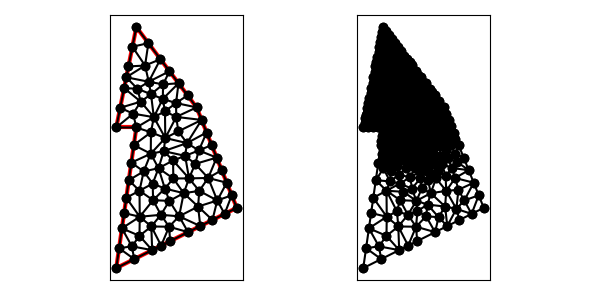

Data behind this chart, as committed beside it:
1.000000000000000000e+01, 1.000000000000000000e+01, 9.000000000000000000e+00, 3.000000000000000000e+00, 1.500000000000000000e+01, 6.000000000000000000e+00, 1.300000000000000000e+01, 1.100000000000000000e+01, 1.000000000000000000e+01, 1.500000000000000000e+01, 9.000000000000000000e+00, 1.000000000000000000e+01, 9.392232270276368311e+00, 1.196116135138183978e+01, 1.005416183944904240e+01, 1.192772130900884697e+01, 9.500000000000000000e+00, 1.250000000000000000e+01, 9.648798036575136905e+00, 1.212962755346356225e+01, 0.000000000000000000e+00, 2.344743756341585023e-02
1.000000000000000000e+01, 1.000000000000000000e+01, 9.000000000000000000e+00, 3.000000000000000000e+00, 1.500000000000000000e+01, 6.000000000000000000e+00, 1.300000000000000000e+01, 1.100000000000000000e+01, 1.000000000000000000e+01, 1.500000000000000000e+01, 9.000000000000000000e+00, 1.000000000000000000e+01, 1.400000000000000000e+01, 8.500000000000000000e+00, 1.375000000000000000e+01, 9.125000000000000000e+00, 1.311081606310363945e+01, 8.855897144322771197e+00, 1.362027202103454648e+01, 8.826965714774257066e+00, 1.000000000000000000e+00, 1.319211797108759965e-01
1.000000000000000000e+01, 1.000000000000000000e+01, 9.000000000000000000e+00, 3.000000000000000000e+00, 1.500000000000000000e+01, 6.000000000000000000e+00, 1.300000000000000000e+01, 1.100000000000000000e+01, 1.000000000000000000e+01, 1.500000000000000000e+01, 9.000000000000000000e+00, 1.000000000000000000e+01, 1.164999999999999858e+01, 1.280000000000000071e+01, 1.133266834451614713e+01, 1.214631368538688783e+01, 1.209999999999999964e+01, 1.219999999999999929e+01, 1.169422278150538119e+01, 1.238210456179562868e+01, 0.000000000000000000e+00, 2.602238071562934171e-02
1.000000000000000000e+01, 1.000000000000000000e+01, 9.000000000000000000e+00, 3.000000000000000000e+00, 1.500000000000000000e+01, 6.000000000000000000e+00, 1.300000000000000000e+01, 1.100000000000000000e+01, 1.000000000000000000e+01, 1.500000000000000000e+01, 9.000000000000000000e+00, 1.000000000000000000e+01, 1.164999999999999858e+01, 1.280000000000000071e+01, 1.119999999999999929e+01, 1.340000000000000036e+01, 1.061777599578472575e+01, 1.227644480084305556e+01, 1.115592533192823943e+01, 1.282548160028101769e+01, 0.000000000000000000e+00, 2.759964006118194660e-02
1.000000000000000000e+01, 1.000000000000000000e+01, 9.000000000000000000e+00, 3.000000000000000000e+00, 1.500000000000000000e+01, 6.000000000000000000e+00, 1.300000000000000000e+01, 1.100000000000000000e+01, 1.000000000000000000e+01, 1.500000000000000000e+01, 9.000000000000000000e+00, 1.000000000000000000e+01, 9.196116135138185044e+00, 1.098058067569091989e+01, 9.840276948381031730e+00, 1.068886232164720873e+01, 1.021929025455791340e+01, 1.128584780316625391e+01, 9.751894446025708874e+00, 1.098509693350146144e+01, 0.000000000000000000e+00, 1.297349120537642266e-02
1.000000000000000000e+01, 1.000000000000000000e+01, 9.000000000000000000e+00, 3.000000000000000000e+00, 1.500000000000000000e+01, 6.000000000000000000e+00, 1.300000000000000000e+01, 1.100000000000000000e+01, 1.000000000000000000e+01, 1.500000000000000000e+01, 9.000000000000000000e+00, 1.000000000000000000e+01, 9.392232270276368311e+00, 1.196116135138183978e+01, 9.196116135138185044e+00, 1.098058067569091989e+01, 1.021929025455791340e+01, 1.128584780316625391e+01, 9.602546219990822252e+00, 1.140919661007967001e+01, 0.000000000000000000e+00, 1.540499823984896842e-02
1.000000000000000000e+01, 1.000000000000000000e+01, 9.000000000000000000e+00, 3.000000000000000000e+00, 1.500000000000000000e+01, 6.000000000000000000e+00, 1.300000000000000000e+01, 1.100000000000000000e+01, 1.000000000000000000e+01, 1.500000000000000000e+01, 9.000000000000000000e+00, 1.000000000000000000e+01, 1.073103674679706288e+01, 1.165543601054238643e+01, 1.061777599578472575e+01, 1.227644480084305556e+01, 1.005416183944904240e+01, 1.192772130900884697e+01, 1.046765819401027642e+01, 1.195320070679809454e+01, 0.000000000000000000e+00, 2.368022080030412341e-02
1.000000000000000000e+01, 1.000000000000000000e+01, 9.000000000000000000e+00, 3.000000000000000000e+00, 1.500000000000000000e+01, 6.000000000000000000e+00, 1.300000000000000000e+01, 1.100000000000000000e+01, 1.000000000000000000e+01, 1.500000000000000000e+01, 9.000000000000000000e+00, 1.000000000000000000e+01, 1.021929025455791340e+01, 1.128584780316625391e+01, 1.073103674679706288e+01, 1.165543601054238643e+01, 1.005416183944904240e+01, 1.192772130900884697e+01, 1.033482961360134134e+01, 1.162300170757249695e+01, 0.000000000000000000e+00, 2.063421676535134516e-02
1.000000000000000000e+01, 1.000000000000000000e+01, 9.000000000000000000e+00, 3.000000000000000000e+00, 1.500000000000000000e+01, 6.000000000000000000e+00, 1.300000000000000000e+01, 1.100000000000000000e+01, 1.000000000000000000e+01, 1.500000000000000000e+01, 9.000000000000000000e+00, 1.000000000000000000e+01, 1.197619944317830232e+01, 1.121650963552489877e+01, 1.300000000000000000e+01, 1.100000000000000000e+01, 1.255000000000000071e+01, 1.159999999999999964e+01, 1.250873314772609923e+01, 1.127216987850830066e+01, 1.000000000000000000e+00, 1.925310066105112919e-02
1.000000000000000000e+01, 1.000000000000000000e+01, 9.000000000000000000e+00, 3.000000000000000000e+00, 1.500000000000000000e+01, 6.000000000000000000e+00, 1.300000000000000000e+01, 1.100000000000000000e+01, 1.000000000000000000e+01, 1.500000000000000000e+01, 9.000000000000000000e+00, 1.000000000000000000e+01, 1.061777599578472575e+01, 1.227644480084305556e+01, 1.119999999999999929e+01, 1.340000000000000036e+01, 1.043460136526974402e+01, 1.308399676255212896e+01, 1.075079245368482361e+01, 1.292014718779839733e+01, 0.000000000000000000e+00, 2.759964006118194660e-02
1.000000000000000000e+01, 1.000000000000000000e+01, 9.000000000000000000e+00, 3.000000000000000000e+00, 1.500000000000000000e+01, 6.000000000000000000e+00, 1.300000000000000000e+01, 1.100000000000000000e+01, 1.000000000000000000e+01, 1.500000000000000000e+01, 9.000000000000000000e+00, 1.000000000000000000e+01, 9.840276948381031730e+00, 1.068886232164720873e+01, 9.000000000000000000e+00, 1.000000000000000000e+01, 1.000000000000000000e+01, 1.000000000000000000e+01, 9.613425649460344502e+00, 1.022962077388240232e+01, 1.000000000000000000e+00, 1.277623740382963571e-02
1.000000000000000000e+01, 1.000000000000000000e+01, 9.000000000000000000e+00, 3.000000000000000000e+00, 1.500000000000000000e+01, 6.000000000000000000e+00, 1.300000000000000000e+01, 1.100000000000000000e+01, 1.000000000000000000e+01, 1.500000000000000000e+01, 9.000000000000000000e+00, 1.000000000000000000e+01, 1.043460136526974402e+01, 1.308399676255212896e+01, 1.059999999999999964e+01, 1.419999999999999929e+01, 9.803883864861814956e+00, 1.401941932430908011e+01, 1.027949507671051954e+01, 1.376780536228706886e+01, 0.000000000000000000e+00, 2.875439428589700308e-02
1.000000000000000000e+01, 1.000000000000000000e+01, 9.000000000000000000e+00, 3.000000000000000000e+00, 1.500000000000000000e+01, 6.000000000000000000e+00, 1.300000000000000000e+01, 1.100000000000000000e+01, 1.000000000000000000e+01, 1.500000000000000000e+01, 9.000000000000000000e+00, 1.000000000000000000e+01, 1.131668093611407500e+01, 1.141984993525397130e+01, 1.073103674679706288e+01, 1.165543601054238643e+01, 1.087051940681235607e+01, 1.051316335446814776e+01, 1.097274569657449739e+01, 1.119614976675483575e+01, 0.000000000000000000e+00, 2.447494209274004781e-02
1.000000000000000000e+01, 1.000000000000000000e+01, 9.000000000000000000e+00, 3.000000000000000000e+00, 1.500000000000000000e+01, 6.000000000000000000e+00, 1.300000000000000000e+01, 1.100000000000000000e+01, 1.000000000000000000e+01, 1.500000000000000000e+01, 9.000000000000000000e+00, 1.000000000000000000e+01, 9.500000000000000000e+00, 1.250000000000000000e+01, 1.005416183944904240e+01, 1.192772130900884697e+01, 1.061777599578472575e+01, 1.227644480084305556e+01, 1.005731261174459057e+01, 1.223472203661729907e+01, 0.000000000000000000e+00, 2.368022080030412341e-02
1.000000000000000000e+01, 1.000000000000000000e+01, 9.000000000000000000e+00, 3.000000000000000000e+00, 1.500000000000000000e+01, 6.000000000000000000e+00, 1.300000000000000000e+01, 1.100000000000000000e+01, 1.000000000000000000e+01, 1.500000000000000000e+01, 9.000000000000000000e+00, 1.000000000000000000e+01, 1.043460136526974402e+01, 1.308399676255212896e+01, 9.500000000000000000e+00, 1.250000000000000000e+01, 1.061777599578472575e+01, 1.227644480084305556e+01, 1.018412578701815541e+01, 1.262014718779839484e+01, 0.000000000000000000e+00, 2.713908934150196031e-02
1.000000000000000000e+01, 1.000000000000000000e+01, 9.000000000000000000e+00, 3.000000000000000000e+00, 1.500000000000000000e+01, 6.000000000000000000e+00, 1.300000000000000000e+01, 1.100000000000000000e+01, 1.000000000000000000e+01, 1.500000000000000000e+01, 9.000000000000000000e+00, 1.000000000000000000e+01, 9.392232270276368311e+00, 1.196116135138183978e+01, 1.021929025455791340e+01, 1.128584780316625391e+01, 1.005416183944904240e+01, 1.192772130900884697e+01, 9.888561454761108038e+00, 1.172491015451898022e+01, 0.000000000000000000e+00, 2.063421676535134516e-02
1.000000000000000000e+01, 1.000000000000000000e+01, 9.000000000000000000e+00, 3.000000000000000000e+00, 1.500000000000000000e+01, 6.000000000000000000e+00, 1.300000000000000000e+01, 1.100000000000000000e+01, 1.000000000000000000e+01, 1.500000000000000000e+01, 9.000000000000000000e+00, 1.000000000000000000e+01, 9.000000000000000000e+00, 1.000000000000000000e+01, 9.840276948381031730e+00, 1.068886232164720873e+01, 9.196116135138185044e+00, 1.098058067569091989e+01, 9.345464361173071666e+00, 1.055648099911270954e+01, 0.000000000000000000e+00, 1.277623740382963571e-02
1.000000000000000000e+01, 1.000000000000000000e+01, 9.000000000000000000e+00, 3.000000000000000000e+00, 1.500000000000000000e+01, 6.000000000000000000e+00, 1.300000000000000000e+01, 1.100000000000000000e+01, 1.000000000000000000e+01, 1.500000000000000000e+01, 9.000000000000000000e+00, 1.000000000000000000e+01, 1.087051940681235607e+01, 1.051316335446814776e+01, 9.840276948381031730e+00, 1.068886232164720873e+01, 1.000000000000000000e+01, 1.000000000000000000e+01, 1.023693211839779593e+01, 1.040067522537178490e+01, 1.000000000000000000e+00, 1.297349120537642266e-02
1.000000000000000000e+01, 1.000000000000000000e+01, 9.000000000000000000e+00, 3.000000000000000000e+00, 1.500000000000000000e+01, 6.000000000000000000e+00, 1.300000000000000000e+01, 1.100000000000000000e+01, 1.000000000000000000e+01, 1.500000000000000000e+01, 9.000000000000000000e+00, 1.000000000000000000e+01, 1.021929025455791340e+01, 1.128584780316625391e+01, 9.840276948381031730e+00, 1.068886232164720873e+01, 1.087051940681235607e+01, 1.051316335446814776e+01, 1.031002886991709921e+01, 1.082929115976053680e+01, 0.000000000000000000e+00, 1.297349120537642266e-02
1.000000000000000000e+01, 1.000000000000000000e+01, 9.000000000000000000e+00, 3.000000000000000000e+00, 1.500000000000000000e+01, 6.000000000000000000e+00, 1.300000000000000000e+01, 1.100000000000000000e+01, 1.000000000000000000e+01, 1.500000000000000000e+01, 9.000000000000000000e+00, 1.000000000000000000e+01, 1.209999999999999964e+01, 1.219999999999999929e+01, 1.131668093611407500e+01, 1.141984993525397130e+01, 1.197619944317830232e+01, 1.121650963552489877e+01, 1.179762679309745899e+01, 1.161211985692628978e+01, 0.000000000000000000e+00, 2.602238071562934171e-02
1.000000000000000000e+01, 1.000000000000000000e+01, 9.000000000000000000e+00, 3.000000000000000000e+00, 1.500000000000000000e+01, 6.000000000000000000e+00, 1.300000000000000000e+01, 1.100000000000000000e+01, 1.000000000000000000e+01, 1.500000000000000000e+01, 9.000000000000000000e+00, 1.000000000000000000e+01, 1.087051940681235607e+01, 1.051316335446814776e+01, 1.073103674679706288e+01, 1.165543601054238643e+01, 1.021929025455791340e+01, 1.128584780316625391e+01, 1.060694880272244411e+01, 1.115148238939226388e+01, 0.000000000000000000e+00, 2.063421676535134516e-02
1.000000000000000000e+01, 1.000000000000000000e+01, 9.000000000000000000e+00, 3.000000000000000000e+00, 1.500000000000000000e+01, 6.000000000000000000e+00, 1.300000000000000000e+01, 1.100000000000000000e+01, 1.000000000000000000e+01, 1.500000000000000000e+01, 9.000000000000000000e+00, 1.000000000000000000e+01, 1.133266834451614713e+01, 1.214631368538688783e+01, 1.061777599578472575e+01, 1.227644480084305556e+01, 1.073103674679706288e+01, 1.165543601054238643e+01, 1.089382702903264466e+01, 1.202606483225744505e+01, 0.000000000000000000e+00, 2.507864275243465446e-02
1.000000000000000000e+01, 1.000000000000000000e+01, 9.000000000000000000e+00, 3.000000000000000000e+00, 1.500000000000000000e+01, 6.000000000000000000e+00, 1.300000000000000000e+01, 1.100000000000000000e+01, 1.000000000000000000e+01, 1.500000000000000000e+01, 9.000000000000000000e+00, 1.000000000000000000e+01, 1.133266834451614713e+01, 1.214631368538688783e+01, 1.073103674679706288e+01, 1.165543601054238643e+01, 1.131668093611407500e+01, 1.141984993525397130e+01, 1.112679534247576107e+01, 1.174053321039441578e+01, 0.000000000000000000e+00, 2.507864275243465446e-02
1.000000000000000000e+01, 1.000000000000000000e+01, 9.000000000000000000e+00, 3.000000000000000000e+00, 1.500000000000000000e+01, 6.000000000000000000e+00, 1.300000000000000000e+01, 1.100000000000000000e+01, 1.000000000000000000e+01, 1.500000000000000000e+01, 9.000000000000000000e+00, 1.000000000000000000e+01, 1.262438751378958202e+01, 7.465823072959455686e+00, 1.357696018285336947e+01, 7.486239302945247864e+00, 1.293054883499062235e+01, 8.186213503647250533e+00, 1.304396551054452402e+01, 7.712758626517318028e+00, 0.000000000000000000e+00, 2.014811366032458195e-01
1.000000000000000000e+01, 1.000000000000000000e+01, 9.000000000000000000e+00, 3.000000000000000000e+00, 1.500000000000000000e+01, 6.000000000000000000e+00, 1.300000000000000000e+01, 1.100000000000000000e+01, 1.000000000000000000e+01, 1.500000000000000000e+01, 9.000000000000000000e+00, 1.000000000000000000e+01, 1.131668093611407500e+01, 1.141984993525397130e+01, 1.087051940681235607e+01, 1.051316335446814776e+01, 1.142582609275990890e+01, 1.080302520787879139e+01, 1.120434214522877880e+01, 1.091201283253363563e+01, 0.000000000000000000e+00, 2.447494209274004781e-02
1.000000000000000000e+01, 1.000000000000000000e+01, 9.000000000000000000e+00, 3.000000000000000000e+00, 1.500000000000000000e+01, 6.000000000000000000e+00, 1.300000000000000000e+01, 1.100000000000000000e+01, 1.000000000000000000e+01, 1.500000000000000000e+01, 9.000000000000000000e+00, 1.000000000000000000e+01, 1.209999999999999964e+01, 1.219999999999999929e+01, 1.133266834451614713e+01, 1.214631368538688783e+01, 1.131668093611407500e+01, 1.141984993525397130e+01, 1.158311642687674059e+01, 1.192205454021362065e+01, 0.000000000000000000e+00, 2.602238071562934171e-02
1.000000000000000000e+01, 1.000000000000000000e+01, 9.000000000000000000e+00, 3.000000000000000000e+00, 1.500000000000000000e+01, 6.000000000000000000e+00, 1.300000000000000000e+01, 1.100000000000000000e+01, 1.000000000000000000e+01, 1.500000000000000000e+01, 9.000000000000000000e+00, 1.000000000000000000e+01, 1.300000000000000000e+01, 1.100000000000000000e+01, 1.197619944317830232e+01, 1.121650963552489877e+01, 1.198787075444233174e+01, 1.052645476875884611e+01, 1.232135673254021135e+01, 1.091432146809458281e+01, 1.000000000000000000e+00, 2.625405186572585606e-02
1.000000000000000000e+01, 1.000000000000000000e+01, 9.000000000000000000e+00, 3.000000000000000000e+00, 1.500000000000000000e+01, 6.000000000000000000e+00, 1.300000000000000000e+01, 1.100000000000000000e+01, 1.000000000000000000e+01, 1.500000000000000000e+01, 9.000000000000000000e+00, 1.000000000000000000e+01, 1.164999999999999858e+01, 1.280000000000000071e+01, 1.061777599578472575e+01, 1.227644480084305556e+01, 1.133266834451614713e+01, 1.214631368538688783e+01, 1.120014811343362204e+01, 1.240758616207664744e+01, 0.000000000000000000e+00, 2.630228704878199292e-02
1.000000000000000000e+01, 1.000000000000000000e+01, 9.000000000000000000e+00, 3.000000000000000000e+00, 1.500000000000000000e+01, 6.000000000000000000e+00, 1.300000000000000000e+01, 1.100000000000000000e+01, 1.000000000000000000e+01, 1.500000000000000000e+01, 9.000000000000000000e+00, 1.000000000000000000e+01, 1.350000000000000000e+01, 9.750000000000000000e+00, 1.252269857675607767e+01, 9.223443433070453779e+00, 1.311081606310363945e+01, 8.855897144322771197e+00, 1.304450487995323904e+01, 9.276446859131075584e+00, 1.000000000000000000e+00, 1.319211797108759965e-01
1.000000000000000000e+01, 1.000000000000000000e+01, 9.000000000000000000e+00, 3.000000000000000000e+00, 1.500000000000000000e+01, 6.000000000000000000e+00, 1.300000000000000000e+01, 1.100000000000000000e+01, 1.000000000000000000e+01, 1.500000000000000000e+01, 9.000000000000000000e+00, 1.000000000000000000e+01, 1.144161512400179959e+01, 9.475710074210565992e+00, 1.198787075444233174e+01, 1.052645476875884611e+01, 1.142582609275990890e+01, 1.080302520787879139e+01, 1.161843732373468185e+01, 1.026839668361606783e+01, 0.000000000000000000e+00, 2.513840390959798388e-02
1.000000000000000000e+01, 1.000000000000000000e+01, 9.000000000000000000e+00, 3.000000000000000000e+00, 1.500000000000000000e+01, 6.000000000000000000e+00, 1.300000000000000000e+01, 1.100000000000000000e+01, 1.000000000000000000e+01, 1.500000000000000000e+01, 9.000000000000000000e+00, 1.000000000000000000e+01, 1.184165542500546309e+01, 7.460569082688961018e+00, 1.262438751378958202e+01, 7.465823072959455686e+00, 1.182912272753144123e+01, 8.356649091012576136e+00, 1.209838855544216152e+01, 7.761013748886997909e+00, 0.000000000000000000e+00, 8.794544203616154465e-02
1.000000000000000000e+01, 1.000000000000000000e+01, 9.000000000000000000e+00, 3.000000000000000000e+00, 1.500000000000000000e+01, 6.000000000000000000e+00, 1.300000000000000000e+01, 1.100000000000000000e+01, 1.000000000000000000e+01, 1.500000000000000000e+01, 9.000000000000000000e+00, 1.000000000000000000e+01, 1.000000000000000000e+01, 1.000000000000000000e+01, 9.875000000000000000e+00, 9.125000000000000000e+00, 1.072852890272020687e+01, 9.759086041194791505e+00, 1.020117630090673622e+01, 9.628028680398264427e+00, 1.000000000000000000e+00, 2.884396295770500981e-02
1.000000000000000000e+01, 1.000000000000000000e+01, 9.000000000000000000e+00, 3.000000000000000000e+00, 1.500000000000000000e+01, 6.000000000000000000e+00, 1.300000000000000000e+01, 1.100000000000000000e+01, 1.000000000000000000e+01, 1.500000000000000000e+01, 9.000000000000000000e+00, 1.000000000000000000e+01, 1.325000000000000000e+01, 1.037500000000000000e+01, 1.300000000000000000e+01, 1.100000000000000000e+01, 1.198787075444233174e+01, 1.052645476875884611e+01, 1.274595691814744391e+01, 1.063381825625294930e+01, 1.000000000000000000e+00, 3.570698801962543523e-02
1.000000000000000000e+01, 1.000000000000000000e+01, 9.000000000000000000e+00, 3.000000000000000000e+00, 1.500000000000000000e+01, 6.000000000000000000e+00, 1.300000000000000000e+01, 1.100000000000000000e+01, 1.000000000000000000e+01, 1.500000000000000000e+01, 9.000000000000000000e+00, 1.000000000000000000e+01, 1.209999999999999964e+01, 1.219999999999999929e+01, 1.197619944317830232e+01, 1.121650963552489877e+01, 1.255000000000000071e+01, 1.159999999999999964e+01, 1.220873314772610208e+01, 1.167216987850829923e+01, 0.000000000000000000e+00, 1.925310066105112919e-02
1.000000000000000000e+01, 1.000000000000000000e+01, 9.000000000000000000e+00, 3.000000000000000000e+00, 1.500000000000000000e+01, 6.000000000000000000e+00, 1.300000000000000000e+01, 1.100000000000000000e+01, 1.000000000000000000e+01, 1.500000000000000000e+01, 9.000000000000000000e+00, 1.000000000000000000e+01, 1.142582609275990890e+01, 1.080302520787879139e+01, 1.197619944317830232e+01, 1.121650963552489877e+01, 1.131668093611407500e+01, 1.141984993525397130e+01, 1.157290215735076266e+01, 1.114646159288588656e+01, 0.000000000000000000e+00, 2.513840390959798388e-02
1.000000000000000000e+01, 1.000000000000000000e+01, 9.000000000000000000e+00, 3.000000000000000000e+00, 1.500000000000000000e+01, 6.000000000000000000e+00, 1.300000000000000000e+01, 1.100000000000000000e+01, 1.000000000000000000e+01, 1.500000000000000000e+01, 9.000000000000000000e+00, 1.000000000000000000e+01, 1.144161512400179959e+01, 9.475710074210565992e+00, 1.142582609275990890e+01, 1.080302520787879139e+01, 1.087051940681235607e+01, 1.051316335446814776e+01, 1.124598687452468937e+01, 1.026396621218583505e+01, 0.000000000000000000e+00, 2.447494209274004781e-02
1.000000000000000000e+01, 1.000000000000000000e+01, 9.000000000000000000e+00, 3.000000000000000000e+00, 1.500000000000000000e+01, 6.000000000000000000e+00, 1.300000000000000000e+01, 1.100000000000000000e+01, 1.000000000000000000e+01, 1.500000000000000000e+01, 9.000000000000000000e+00, 1.000000000000000000e+01, 1.197619944317830232e+01, 1.121650963552489877e+01, 1.142582609275990890e+01, 1.080302520787879139e+01, 1.198787075444233174e+01, 1.052645476875884611e+01, 1.179663209679351432e+01, 1.084866320405417817e+01, 0.000000000000000000e+00, 2.513840390959798388e-02
1.000000000000000000e+01, 1.000000000000000000e+01, 9.000000000000000000e+00, 3.000000000000000000e+00, 1.500000000000000000e+01, 6.000000000000000000e+00, 1.300000000000000000e+01, 1.100000000000000000e+01, 1.000000000000000000e+01, 1.500000000000000000e+01, 9.000000000000000000e+00, 1.000000000000000000e+01, 1.043460136526974402e+01, 1.308399676255212896e+01, 9.803883864861814956e+00, 1.401941932430908011e+01, 9.607767729723631689e+00, 1.303883864861816022e+01, 9.948750986618398073e+00, 1.338075157849312369e+01, 0.000000000000000000e+00, 2.679278876479921842e-02
1.000000000000000000e+01, 1.000000000000000000e+01, 9.000000000000000000e+00, 3.000000000000000000e+00, 1.500000000000000000e+01, 6.000000000000000000e+00, 1.300000000000000000e+01, 1.100000000000000000e+01, 1.000000000000000000e+01, 1.500000000000000000e+01, 9.000000000000000000e+00, 1.000000000000000000e+01, 1.198787075444233174e+01, 1.052645476875884611e+01, 1.144161512400179959e+01, 9.475710074210565992e+00, 1.208880537841679725e+01, 9.806616806186704949e+00, 1.183943041895364523e+01, 9.936260549718705093e+00, 0.000000000000000000e+00, 3.570698801962543523e-02
1.000000000000000000e+01, 1.000000000000000000e+01, 9.000000000000000000e+00, 3.000000000000000000e+00, 1.500000000000000000e+01, 6.000000000000000000e+00, 1.300000000000000000e+01, 1.100000000000000000e+01, 1.000000000000000000e+01, 1.500000000000000000e+01, 9.000000000000000000e+00, 1.000000000000000000e+01, 1.325000000000000000e+01, 1.037500000000000000e+01, 1.198787075444233174e+01, 1.052645476875884611e+01, 1.208880537841679725e+01, 9.806616806186704949e+00, 1.244222537761971203e+01, 1.023602385831518369e+01, 1.000000000000000000e+00, 3.570698801962543523e-02
1.000000000000000000e+01, 1.000000000000000000e+01, 9.000000000000000000e+00, 3.000000000000000000e+00, 1.500000000000000000e+01, 6.000000000000000000e+00, 1.300000000000000000e+01, 1.100000000000000000e+01, 1.000000000000000000e+01, 1.500000000000000000e+01, 9.000000000000000000e+00, 1.000000000000000000e+01, 9.500000000000000000e+00, 1.250000000000000000e+01, 1.043460136526974402e+01, 1.308399676255212896e+01, 9.607767729723631689e+00, 1.303883864861816022e+01, 9.847456364997791312e+00, 1.287427847039009521e+01, 0.000000000000000000e+00, 2.679278876479921842e-02
1.000000000000000000e+01, 1.000000000000000000e+01, 9.000000000000000000e+00, 3.000000000000000000e+00, 1.500000000000000000e+01, 6.000000000000000000e+00, 1.300000000000000000e+01, 1.100000000000000000e+01, 1.000000000000000000e+01, 1.500000000000000000e+01, 9.000000000000000000e+00, 1.000000000000000000e+01, 1.059999999999999964e+01, 1.419999999999999929e+01, 1.000000000000000000e+01, 1.500000000000000000e+01, 9.803883864861814956e+00, 1.401941932430908011e+01, 1.013462795495393998e+01, 1.440647310810302706e+01, 0.000000000000000000e+00, 3.037068478284394094e-02
1.000000000000000000e+01, 1.000000000000000000e+01, 9.000000000000000000e+00, 3.000000000000000000e+00, 1.500000000000000000e+01, 6.000000000000000000e+00, 1.300000000000000000e+01, 1.100000000000000000e+01, 1.000000000000000000e+01, 1.500000000000000000e+01, 9.000000000000000000e+00, 1.000000000000000000e+01, 1.043460136526974402e+01, 1.308399676255212896e+01, 1.119999999999999929e+01, 1.340000000000000036e+01, 1.059999999999999964e+01, 1.419999999999999929e+01, 1.074486712175658276e+01, 1.356133225418404287e+01, 0.000000000000000000e+00, 2.875439428589700308e-02
1.000000000000000000e+01, 1.000000000000000000e+01, 9.000000000000000000e+00, 3.000000000000000000e+00, 1.500000000000000000e+01, 6.000000000000000000e+00, 1.300000000000000000e+01, 1.100000000000000000e+01, 1.000000000000000000e+01, 1.500000000000000000e+01, 9.000000000000000000e+00, 1.000000000000000000e+01, 1.072852890272020687e+01, 9.759086041194791505e+00, 1.071813257343903913e+01, 8.694033026300058253e+00, 1.144161512400179959e+01, 9.475710074210565992e+00, 1.096275886672034972e+01, 9.309609713901805250e+00, 0.000000000000000000e+00, 2.884396295770500981e-02
1.000000000000000000e+01, 1.000000000000000000e+01, 9.000000000000000000e+00, 3.000000000000000000e+00, 1.500000000000000000e+01, 6.000000000000000000e+00, 1.300000000000000000e+01, 1.100000000000000000e+01, 1.000000000000000000e+01, 1.500000000000000000e+01, 9.000000000000000000e+00, 1.000000000000000000e+01, 1.136375464022866488e+01, 8.822125190175830411e+00, 1.110546434121647863e+01, 7.971586829908005711e+00, 1.182912272753144123e+01, 8.356649091012576136e+00, 1.143278056965886158e+01, 8.383453703698805271e+00, 0.000000000000000000e+00, 8.794544203616154465e-02
1.000000000000000000e+01, 1.000000000000000000e+01, 9.000000000000000000e+00, 3.000000000000000000e+00, 1.500000000000000000e+01, 6.000000000000000000e+00, 1.300000000000000000e+01, 1.100000000000000000e+01, 1.000000000000000000e+01, 1.500000000000000000e+01, 9.000000000000000000e+00, 1.000000000000000000e+01, 1.000000000000000000e+01, 1.000000000000000000e+01, 1.072852890272020687e+01, 9.759086041194791505e+00, 1.087051940681235607e+01, 1.051316335446814776e+01, 1.053301610317752157e+01, 1.009074979855431309e+01, 1.000000000000000000e+00, 2.447494209274004781e-02
1.000000000000000000e+01, 1.000000000000000000e+01, 9.000000000000000000e+00, 3.000000000000000000e+00, 1.500000000000000000e+01, 6.000000000000000000e+00, 1.300000000000000000e+01, 1.100000000000000000e+01, 1.000000000000000000e+01, 1.500000000000000000e+01, 9.000000000000000000e+00, 1.000000000000000000e+01, 1.144161512400179959e+01, 9.475710074210565992e+00, 1.136375464022866488e+01, 8.822125190175830411e+00, 1.252269857675607767e+01, 9.223443433070453779e+00, 1.177602278032884620e+01, 9.173759565818949469e+00, 0.000000000000000000e+00, 4.912697163495368530e-02
1.000000000000000000e+01, 1.000000000000000000e+01, 9.000000000000000000e+00, 3.000000000000000000e+00, 1.500000000000000000e+01, 6.000000000000000000e+00, 1.300000000000000000e+01, 1.100000000000000000e+01, 1.000000000000000000e+01, 1.500000000000000000e+01, 9.000000000000000000e+00, 1.000000000000000000e+01, 1.036658452500186556e+01, 7.813093944984977668e+00, 1.110546434121647863e+01, 7.971586829908005711e+00, 1.071813257343903913e+01, 8.694033026300058253e+00, 1.073006047988579326e+01, 8.159571267064347211e+00, 0.000000000000000000e+00, 1.252117832013227849e-01
1.000000000000000000e+01, 1.000000000000000000e+01, 9.000000000000000000e+00, 3.000000000000000000e+00, 1.500000000000000000e+01, 6.000000000000000000e+00, 1.300000000000000000e+01, 1.100000000000000000e+01, 1.000000000000000000e+01, 1.500000000000000000e+01, 9.000000000000000000e+00, 1.000000000000000000e+01, 1.144161512400179959e+01, 9.475710074210565992e+00, 1.087051940681235607e+01, 1.051316335446814776e+01, 1.072852890272020687e+01, 9.759086041194791505e+00, 1.101355447784478692e+01, 9.915986489957836270e+00, 0.000000000000000000e+00, 2.447494209274004781e-02
1.000000000000000000e+01, 1.000000000000000000e+01, 9.000000000000000000e+00, 3.000000000000000000e+00, 1.500000000000000000e+01, 6.000000000000000000e+00, 1.300000000000000000e+01, 1.100000000000000000e+01, 1.000000000000000000e+01, 1.500000000000000000e+01, 9.000000000000000000e+00, 1.000000000000000000e+01, 1.036658452500186556e+01, 7.813093944984977668e+00, 1.015759744998893588e+01, 6.852486078573009287e+00, 1.081519489997787176e+01, 7.204972157146018574e+00, 1.044645895832289106e+01, 7.290184060234667918e+00, 0.000000000000000000e+00, 2.066254278679496292e-01
1.000000000000000000e+01, 1.000000000000000000e+01, 9.000000000000000000e+00, 3.000000000000000000e+00, 1.500000000000000000e+01, 6.000000000000000000e+00, 1.300000000000000000e+01, 1.100000000000000000e+01, 1.000000000000000000e+01, 1.500000000000000000e+01, 9.000000000000000000e+00, 1.000000000000000000e+01, 9.875000000000000000e+00, 9.125000000000000000e+00, 9.750000000000000000e+00, 8.250000000000000000e+00, 1.071813257343903913e+01, 8.694033026300058253e+00, 1.011437752447968030e+01, 8.689677675433353343e+00, 1.000000000000000000e+00, 1.252117832013227849e-01
1.000000000000000000e+01, 1.000000000000000000e+01, 9.000000000000000000e+00, 3.000000000000000000e+00, 1.500000000000000000e+01, 6.000000000000000000e+00, 1.300000000000000000e+01, 1.100000000000000000e+01, 1.000000000000000000e+01, 1.500000000000000000e+01, 9.000000000000000000e+00, 1.000000000000000000e+01, 1.136375464022866488e+01, 8.822125190175830411e+00, 1.071813257343903913e+01, 8.694033026300058253e+00, 1.110546434121647863e+01, 7.971586829908005711e+00, 1.106245051829472992e+01, 8.495915015461298125e+00, 0.000000000000000000e+00, 9.360893959816284082e-02
1.000000000000000000e+01, 1.000000000000000000e+01, 9.000000000000000000e+00, 3.000000000000000000e+00, 1.500000000000000000e+01, 6.000000000000000000e+00, 1.300000000000000000e+01, 1.100000000000000000e+01, 1.000000000000000000e+01, 1.500000000000000000e+01, 9.000000000000000000e+00, 1.000000000000000000e+01, 1.136375464022866488e+01, 8.822125190175830411e+00, 1.242877731581745238e+01, 8.587711979861381906e+00, 1.252269857675607767e+01, 9.223443433070453779e+00, 1.210507684426739949e+01, 8.877760201035888699e+00, 0.000000000000000000e+00, 9.360893959816284082e-02
1.000000000000000000e+01, 1.000000000000000000e+01, 9.000000000000000000e+00, 3.000000000000000000e+00, 1.500000000000000000e+01, 6.000000000000000000e+00, 1.300000000000000000e+01, 1.100000000000000000e+01, 1.000000000000000000e+01, 1.500000000000000000e+01, 9.000000000000000000e+00, 1.000000000000000000e+01, 1.252269857675607767e+01, 9.223443433070453779e+00, 1.350000000000000000e+01, 9.750000000000000000e+00, 1.325000000000000000e+01, 1.037500000000000000e+01, 1.309089952558535863e+01, 9.782814477690150667e+00, 1.000000000000000000e+00, 1.372341170075834227e-01
1.000000000000000000e+01, 1.000000000000000000e+01, 9.000000000000000000e+00, 3.000000000000000000e+00, 1.500000000000000000e+01, 6.000000000000000000e+00, 1.300000000000000000e+01, 1.100000000000000000e+01, 1.000000000000000000e+01, 1.500000000000000000e+01, 9.000000000000000000e+00, 1.000000000000000000e+01, 1.083422143105700997e+01, 6.379826890680132756e+00, 1.081519489997787176e+01, 7.204972157146018574e+00, 1.015759744998893588e+01, 6.852486078573009287e+00, 1.060233792700793920e+01, 6.812428375466386576e+00, 0.000000000000000000e+00, 2.066254278679496292e-01
1.000000000000000000e+01, 1.000000000000000000e+01, 9.000000000000000000e+00, 3.000000000000000000e+00, 1.500000000000000000e+01, 6.000000000000000000e+00, 1.300000000000000000e+01, 1.100000000000000000e+01, 1.000000000000000000e+01, 1.500000000000000000e+01, 9.000000000000000000e+00, 1.000000000000000000e+01, 1.072852890272020687e+01, 9.759086041194791505e+00, 9.875000000000000000e+00, 9.125000000000000000e+00, 1.071813257343903913e+01, 8.694033026300058253e+00, 1.044055382538641474e+01, 9.192706355831615994e+00, 1.000000000000000000e+00, 2.884396295770500981e-02
1.000000000000000000e+01, 1.000000000000000000e+01, 9.000000000000000000e+00, 3.000000000000000000e+00, 1.500000000000000000e+01, 6.000000000000000000e+00, 1.300000000000000000e+01, 1.100000000000000000e+01, 1.000000000000000000e+01, 1.500000000000000000e+01, 9.000000000000000000e+00, 1.000000000000000000e+01, 1.184165542500546309e+01, 7.460569082688961018e+00, 1.110546434121647863e+01, 7.971586829908005711e+00, 1.142119948225614046e+01, 6.960195023508296330e+00, 1.145610641615935954e+01, 7.464116978701754057e+00, 0.000000000000000000e+00, 1.560822964228726351e-01
1.000000000000000000e+01, 1.000000000000000000e+01, 9.000000000000000000e+00, 3.000000000000000000e+00, 1.500000000000000000e+01, 6.000000000000000000e+00, 1.300000000000000000e+01, 1.100000000000000000e+01, 1.000000000000000000e+01, 1.500000000000000000e+01, 9.000000000000000000e+00, 1.000000000000000000e+01, 1.136375464022866488e+01, 8.822125190175830411e+00, 1.182912272753144123e+01, 8.356649091012576136e+00, 1.242877731581745238e+01, 8.587711979861381906e+00, 1.187388489452585283e+01, 8.588828753683262818e+00, 0.000000000000000000e+00, 8.794544203616154465e-02
1.000000000000000000e+01, 1.000000000000000000e+01, 9.000000000000000000e+00, 3.000000000000000000e+00, 1.500000000000000000e+01, 6.000000000000000000e+00, 1.300000000000000000e+01, 1.100000000000000000e+01, 1.000000000000000000e+01, 1.500000000000000000e+01, 9.000000000000000000e+00, 1.000000000000000000e+01, 1.144161512400179959e+01, 9.475710074210565992e+00, 1.071813257343903913e+01, 8.694033026300058253e+00, 1.136375464022866488e+01, 8.822125190175830411e+00, 1.117450077922316787e+01, 8.997289430228818219e+00, 0.000000000000000000e+00, 4.912697163495368530e-02
1.000000000000000000e+01, 1.000000000000000000e+01, 9.000000000000000000e+00, 3.000000000000000000e+00, 1.500000000000000000e+01, 6.000000000000000000e+00, 1.300000000000000000e+01, 1.100000000000000000e+01, 1.000000000000000000e+01, 1.500000000000000000e+01, 9.000000000000000000e+00, 1.000000000000000000e+01, 1.182912272753144123e+01, 8.356649091012576136e+00, 1.110546434121647863e+01, 7.971586829908005711e+00, 1.184165542500546309e+01, 7.460569082688961018e+00, 1.159208083125112942e+01, 7.929601667869849102e+00, 0.000000000000000000e+00, 8.794544203616154465e-02
1.000000000000000000e+01, 1.000000000000000000e+01, 9.000000000000000000e+00, 3.000000000000000000e+00, 1.500000000000000000e+01, 6.000000000000000000e+00, 1.300000000000000000e+01, 1.100000000000000000e+01, 1.000000000000000000e+01, 1.500000000000000000e+01, 9.000000000000000000e+00, 1.000000000000000000e+01, 1.293054883499062235e+01, 8.186213503647250533e+00, 1.357696018285336947e+01, 7.486239302945247864e+00, 1.400000000000000000e+01, 8.500000000000000000e+00, 1.350250300594799846e+01, 8.057484268864167021e+00, 1.000000000000000000e+00, 2.014811366032458195e-01
... 61 more rows
